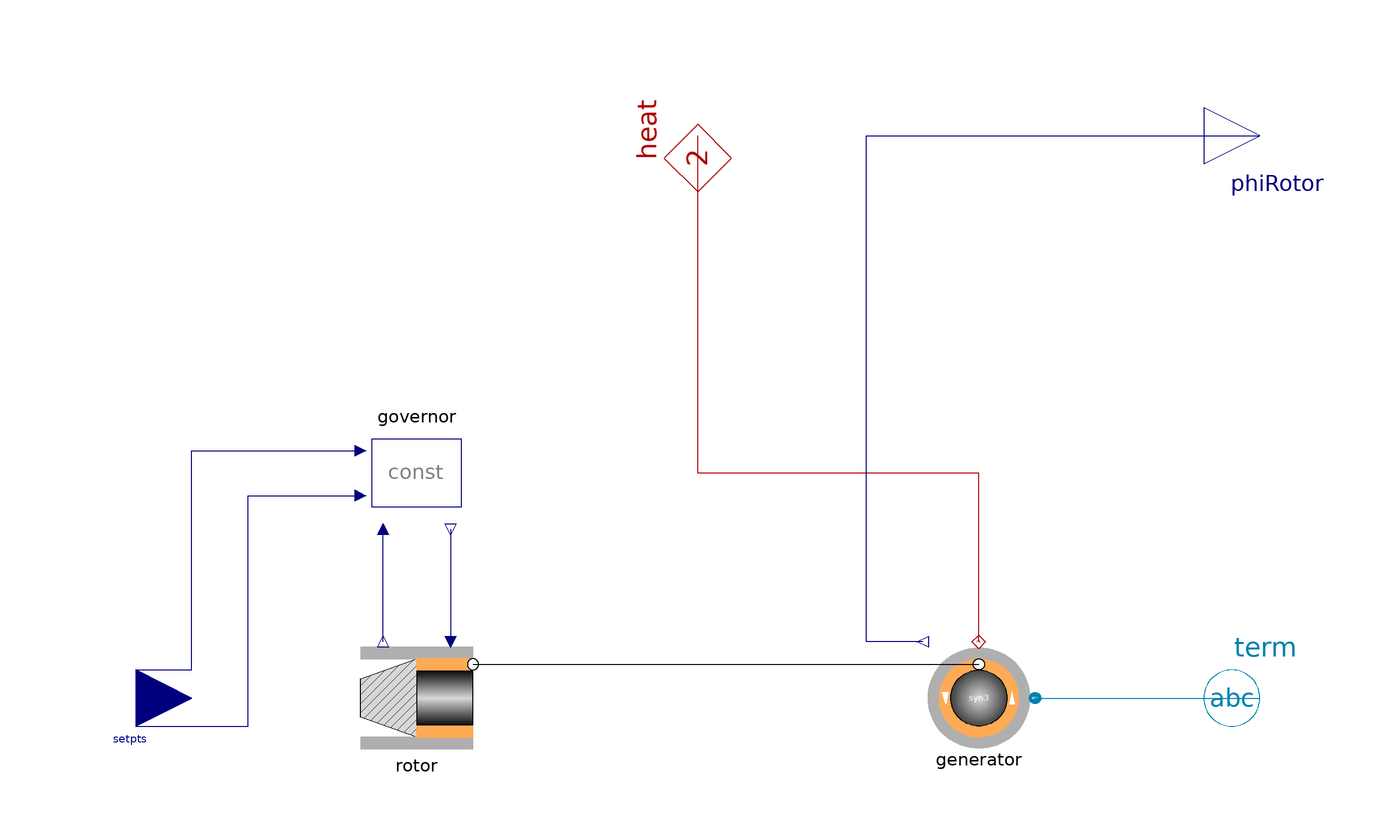

The Modelica model whose source follows is shown above as a component diagram (icons at their Placement, wires along their Line points).

model TurboPMgenerator "Turbo generator single mass, permanent magnet"
    extends Partials.GenBase;

    Base.Interfaces.ACabc_n term "negative terminal"
      annotation (Placement(transformation(extent={{90,-10},{110,10}}, rotation
            =0)));
    Modelica.Blocks.Interfaces.RealInput[2] setpts
      "setpoints {speed, power} pu"
    annotation (Placement(transformation(extent={{-110,10},{-90,-10}}, rotation
            =0)));
    Modelica.Blocks.Interfaces.RealOutput phiRotor "rotor angle el" annotation
      (Placement(transformation(
          origin={100,100},
          extent={{10,-10},{-10,10}},
          rotation=180)));
    replaceable Spot.ACabc.Machines.Synchron3rd_pm generator(
      final w_el_ini=w_ini*generator.par.pp) "synchron pm generator"
      annotation (                       choices(
      choice(redeclare Spot.ACabc.Machines.Partials.Synchron3rd_pm generator
            "3rd order"),
      choice(redeclare Spot.ACabc.Machines.Synchron_pm generator "nth order")),
        Placement(transformation(extent={{60,-10},{40,10}}, rotation=0)));
    replaceable Spot.Control.Governors.GovernorConst governor
      "governor (control)"
    annotation (                         choices(
    choice(redeclare Spot.Control.Governors.GovernorConst governor "constant"),
    choice(redeclare Spot.Control.Governors.Governor1st governor "1st order")),
        Placement(transformation(extent={{-60,30},{-40,50}}, rotation=0)));
    parameter Modelica.SIunits.Time H=10 "inertia cst turb + gen";
    replaceable Spot.Mechanics.TurboGroups.SingleMassTG rotor(
      final w_ini=w_ini,
      final H=H,
      final P_nom=generator.par.S_nom,
      final w_nom=w_nom) "single-mass rotor (turbine-rotor + generator-rotor)"
     annotation (Placement(transformation(extent={{-60,-10},{-40,10}}, rotation
            =0)));
  protected
    final parameter SI.AngularVelocity w_nom=2*pi*generator.par.f_nom/generator.par.pp
      "nominal angular velocity";
    final parameter SI.AngularVelocity w_ini=speed_ini*w_nom
      "initial angular velocity";

  equation
    connect(setpts[1], governor.setptSpeed)
                                          annotation (Line(points={{-100,5},{
            -90,5},{-90,44},{-60,44}}, color={0,0,127}));
    connect(setpts[2], governor.setptPower)
                                          annotation (Line(points={{-100,-5},{
            -80,-5},{-80,36},{-60,36}}, color={0,0,127}));
    connect(rotor.speed, governor.speed)
    annotation (Line(points={{-56,10},{-56,30}}, color={0,0,127}));
    connect(governor.power, rotor.power)
    annotation (Line(points={{-44,30},{-44,10}}, color={0,0,127}));
    connect(rotor.airgap, generator.airgap)
    annotation (Line(points={{-40,6},{50,6}}, color={0,0,0}));
    connect(generator.heat, heat) annotation (Line(points={{50,10},{50,40},{0,
            40},{0,100}}, color={176,0,0}));
    connect(generator.term, term)
      annotation (Line(points={{60,0},{100,0}}, color={0,130,175}));
    connect(generator.phiRotor, phiRotor)     annotation (Line(points={{40,10},
            {30,10},{30,100},{100,100}}, color={0,0,127}));
  annotation (defaultComponentName = "turboPMgen",
    Documentation(
            info="<html>
<p>Turbo generator model with governor and pm machine.<br>
One-mass model, turbine- and generator-rotor represent one single rigid mass.<br>
The machine inertia is determined by the inertia time constant H.</p>
</html>"),
    Icon(coordinateSystem(
          preserveAspectRatio=false,
          extent={{-100,-100},{100,100}},
          grid={2,2}), graphics={Polygon(
            points={{-90,10},{-20,30},{-20,-32},{-90,-10},{-90,10}},
            lineColor={95,95,95},
            fillColor={175,175,175},
            fillPattern=FillPattern.Solid)}));
  end TurboPMgenerator;